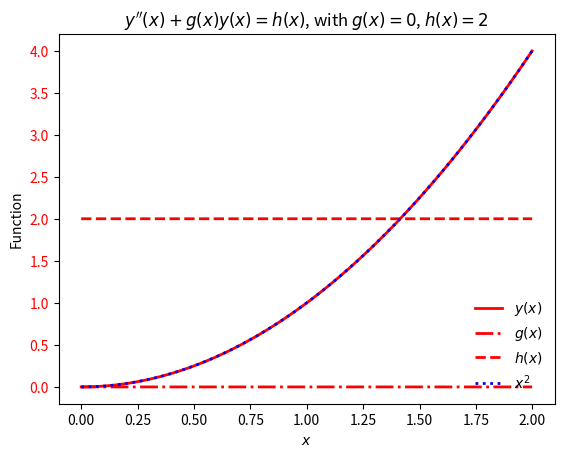

Write the Python code that produced this figure.
#!/usr/bin/env python

import numpy as np
import matplotlib.pyplot as plt
import sys

# initialise grid
def init(N, xmin, dx):
    x = np.zeros(N, dtype = np.longdouble)
    for i in range(0, N):
        x[i] = xmin + i*dx
    return x

# solve:
# d^y/dx^2 + g(x) y = h(x)
def numerov(x, f, indepTerm, y0 = 0, y1 = 1):
    y = np.zeros(len(x), dtype = np.longdouble)
    y[0] = y0
    y[1] = y1
    for i in range(1, len(x)-1):
        y[i+1] = ((12 - f[i]*10)*y[i] - f[i-1]*y[i-1] + (indepTerm[i+1] + 10.0*indepTerm[i] + indepTerm[i-1]))/f[i+1]
    # for the example below, f = 1, indepTerm = 2*dx^2/12
    # y[i+1] = 2y[i] - y[i-1] + (2+20+2)*dx^2/12
    # y[i+1] = 2y[i] - y[i-1] + 2*dx^2
    # y[2] = 2*dx^2 - 0 + 2*dx^2 = 4*dx^2
    # y[3] = 2*(4*dx^2) - dx^2 + 2*dx^2 = 9*dx^2
    # y[4] = 2*(9*dx^2) - 4*dx^2 + 2*dx^2 = 16*dx^2
    # ie: y[n] = n^2*dx^2
    return y

def getAF(x, g, ind, dx):
    f = np.zeros(len(x), dtype = np.longdouble)
    s = np.zeros(len(x), dtype = np.longdouble)
    for i in range(0, len(x)):
        f[i] = 1 + g[i]*dx**2/12.0
        s[i] = (dx**2)/12.0*(ind[i])
    return [f, s]

dx = 1e-3
N = 2000
xmin = 0
x = init(N, xmin, dx)

# load linear term
g = np.zeros(len(x), dtype = np.longdouble)
# keeping it at zero for tests

# now load independent term
ind = np.zeros(len(x), dtype = np.longdouble)
for i in range(0, len(x)):
    ind[i] = 2

# solve d^2y/dx^2 = 2
# solution should be: y = A x^2 + B x + C
# A, B and C set by initial conditions
# set initial conditions:
y0 = 0
y1 = dx**2
# with those, A = 1, B = C = 0

# load temporary variables:
[f, s] = getAF(x, g, ind, dx)

# calculate solution
y = numerov(x, f, s, y0, y1)

fig, ax1 = plt.subplots()
ax1.plot(x, y, 'r-', linewidth=2)
ax1.plot(x, g, 'r-.', linewidth=2)
ax1.plot(x, ind, 'r--', linewidth=2)
ax1.plot(x, x**2, 'b:', linewidth=2)
ax1.legend(('$y(x)$', '$g(x)$', '$h(x)$', '$x^2$'), frameon=False, loc = 'lower right')
ax1.set_xlabel('$x$')
ax1.set_ylabel('Function')
for tl in ax1.get_yticklabels():
    tl.set_color('r')
plt.title("$y''(x) + g(x)y(x) = h(x)$, with $g(x) = 0$, $h(x) = 2$")
plt.show()

plt.close()
